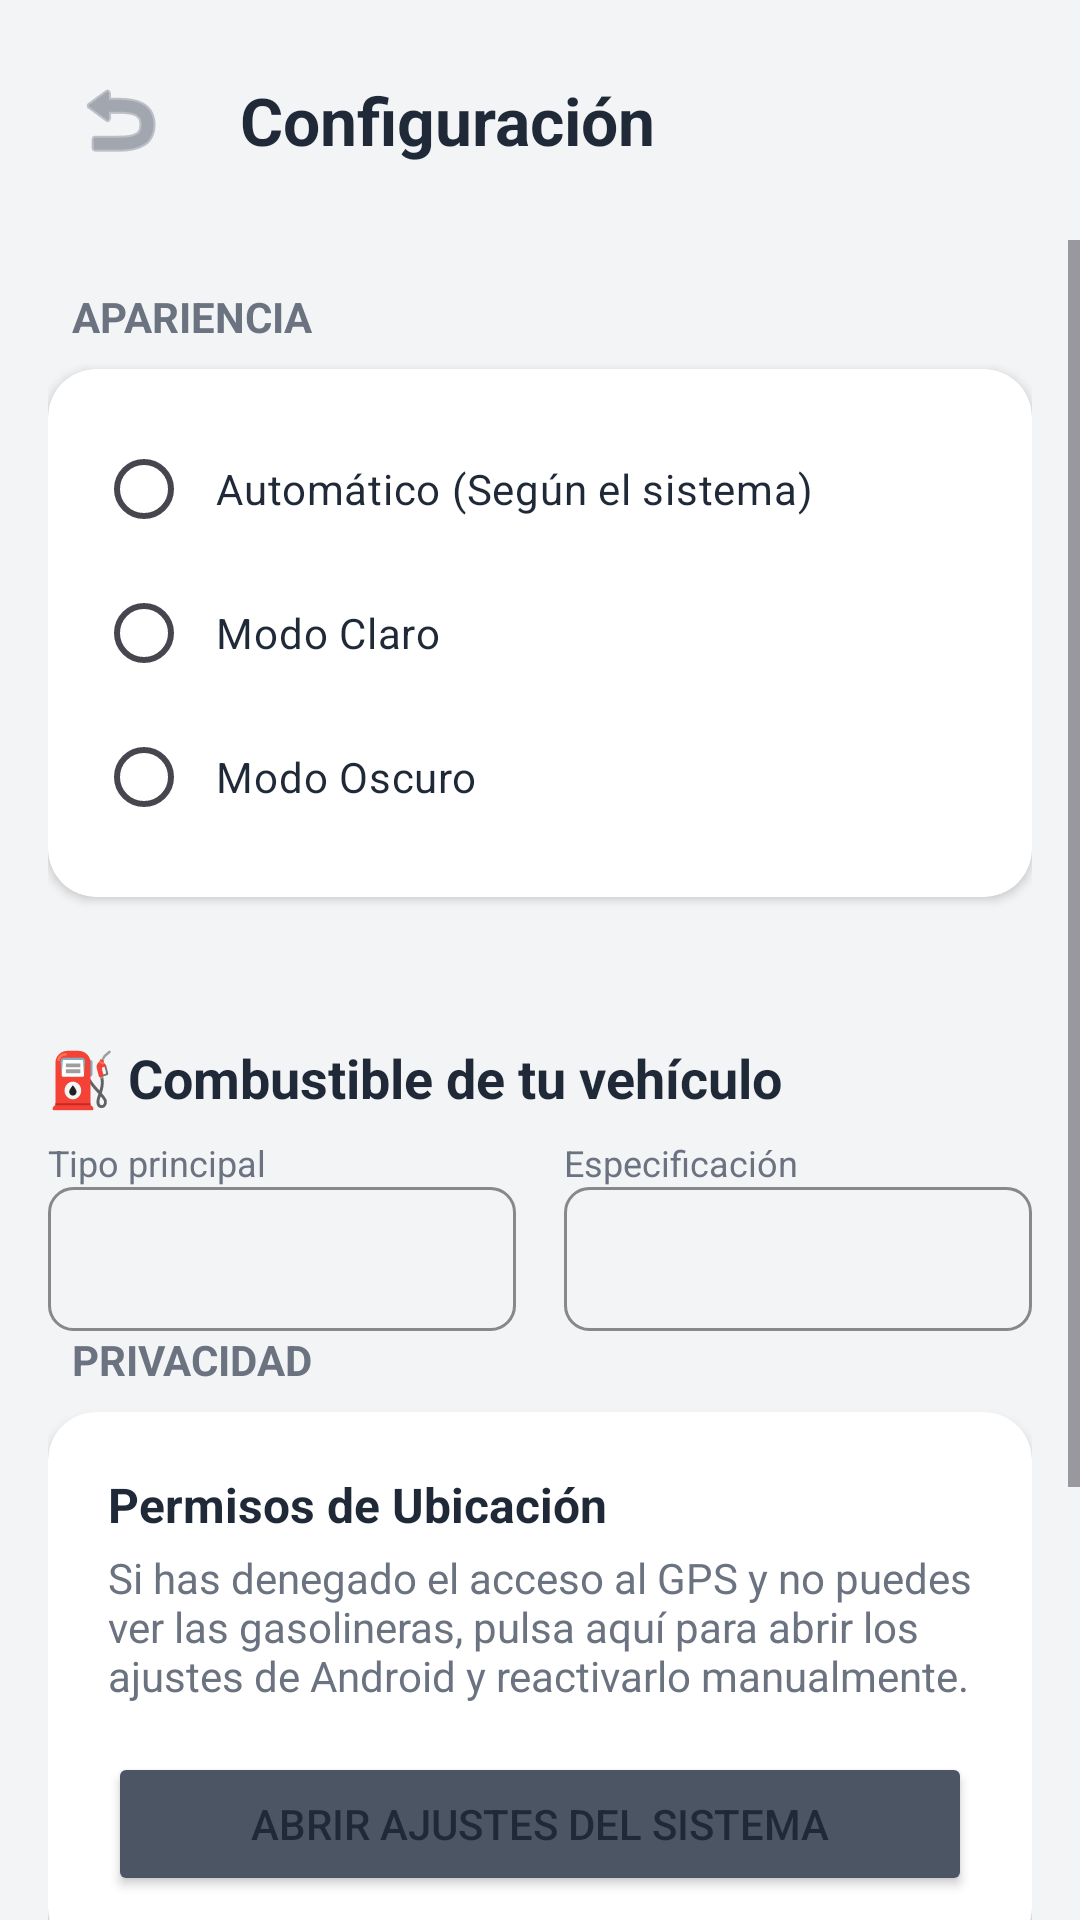

Reconstruct the res/layout file that produces this screen, plus the resources it refers to.
<!-- AndroidManifest.xml: application theme Theme.AhorroDiario -->
<!-- res/layout/activity_configuracion.xml -->
<?xml version="1.0" encoding="utf-8"?>
<LinearLayout
    xmlns:android="http://schemas.android.com/apk/res/android"
    xmlns:app="http://schemas.android.com/apk/res-auto"
    android:layout_width="match_parent"
    android:layout_height="match_parent"
    android:orientation="vertical"
    android:background="@color/fondo_pantalla"
    android:fitsSystemWindows="true">

    <LinearLayout
        android:layout_width="match_parent"
        android:layout_height="wrap_content"
        android:orientation="horizontal"
        android:padding="16dp"
        android:gravity="center_vertical"
        android:elevation="4dp">

        <ImageButton
            android:id="@+id/btnVolverConfig"
            android:layout_width="48dp"
            android:layout_height="48dp"
            android:src="@android:drawable/ic_menu_revert"
            android:background="?attr/selectableItemBackgroundBorderless"
            app:tint="@color/texto_secundario"
            android:contentDescription="Volver" />

        <TextView
            android:layout_width="wrap_content"
            android:layout_height="wrap_content"
            android:text="Configuración"
            android:textSize="22sp"
            android:textStyle="bold"
            android:textColor="@color/texto_principal"
            android:layout_marginStart="16dp"/>
    </LinearLayout>

    <ScrollView
        android:layout_width="match_parent"
        android:layout_height="match_parent"
        android:clipToPadding="false"
        android:paddingBottom="24dp">

        <LinearLayout
            android:layout_width="match_parent"
            android:layout_height="wrap_content"
            android:orientation="vertical"
            android:padding="16dp">

            <TextView
                android:layout_width="wrap_content"
                android:layout_height="wrap_content"
                android:text="Apariencia"
                android:textSize="14sp"
                android:textColor="@color/texto_secundario"
                android:textStyle="bold"
                android:textAllCaps="true"
                android:layout_marginBottom="8dp"
                android:layout_marginStart="8dp"/>

            <androidx.cardview.widget.CardView
                android:layout_width="match_parent"
                android:layout_height="wrap_content"
                android:layout_marginBottom="24dp"
                app:cardCornerRadius="16dp"
                app:cardElevation="2dp"
                app:cardBackgroundColor="@color/fondo_tarjeta">

                <RadioGroup
                    android:id="@+id/rgTema"
                    android:layout_width="match_parent"
                    android:layout_height="wrap_content"
                    android:orientation="vertical"
                    android:padding="16dp">

                    <RadioButton
                        android:id="@+id/rbTemaSistema"
                        android:layout_width="match_parent"
                        android:layout_height="wrap_content"
                        android:text="Automático (Según el sistema)"
                        android:textColor="@color/texto_principal"
                        android:padding="8dp"/>

                    <RadioButton
                        android:id="@+id/rbTemaClaro"
                        android:layout_width="match_parent"
                        android:layout_height="wrap_content"
                        android:text="Modo Claro"
                        android:textColor="@color/texto_principal"
                        android:padding="8dp"/>

                    <RadioButton
                        android:id="@+id/rbTemaOscuro"
                        android:layout_width="match_parent"
                        android:layout_height="wrap_content"
                        android:text="Modo Oscuro"
                        android:textColor="@color/texto_principal"
                        android:padding="8dp"/>
                </RadioGroup>
            </androidx.cardview.widget.CardView>

            <TextView
                android:layout_width="match_parent"
                android:layout_height="wrap_content"
                android:text="⛽ Combustible de tu vehículo"
                android:textSize="18sp"
                android:textStyle="bold"
                android:textColor="@color/texto_principal"
                android:layout_marginTop="24dp"
                android:layout_marginBottom="8dp"/>

            <LinearLayout
                android:layout_width="match_parent"
                android:layout_height="wrap_content"
                android:orientation="horizontal"
                android:baselineAligned="false"
                app:cardCornerRadius="16dp"
                app:cardElevation="2dp"
                app:cardBackgroundColor="@color/fondo_tarjeta">

                <LinearLayout
                    android:layout_width="0dp"
                    android:layout_height="wrap_content"
                    android:layout_weight="1"
                    android:orientation="vertical"
                    android:layout_marginEnd="8dp">

                    <TextView
                        android:layout_width="wrap_content"
                        android:layout_height="wrap_content"
                        android:text="Tipo principal"
                        android:textSize="12sp"
                        android:textColor="@color/texto_secundario"/>

                    <Spinner
                        android:id="@+id/spinnerPrincipal"
                        android:layout_width="match_parent"
                        android:layout_height="48dp"
                        android:background="@drawable/fondo_spinner"/>
                </LinearLayout>

                <LinearLayout
                    android:id="@+id/layoutSubtipo"
                    android:layout_width="0dp"
                    android:layout_height="wrap_content"
                    android:layout_weight="1"
                    android:orientation="vertical"
                    android:layout_marginStart="8dp">

                    <TextView
                        android:layout_width="wrap_content"
                        android:layout_height="wrap_content"
                        android:text="Especificación"
                        android:textSize="12sp"
                        android:textColor="@color/texto_secundario"/>

                    <Spinner
                        android:id="@+id/spinnerSubtipo"
                        android:layout_width="match_parent"
                        android:layout_height="48dp"
                        android:background="@drawable/fondo_spinner"/>
                </LinearLayout>
            </LinearLayout>

            <TextView
                android:layout_width="wrap_content"
                android:layout_height="wrap_content"
                android:text="Privacidad"
                android:textSize="14sp"
                android:textColor="@color/texto_secundario"
                android:textStyle="bold"
                android:textAllCaps="true"
                android:layout_marginBottom="8dp"
                android:layout_marginStart="8dp"/>

            <androidx.cardview.widget.CardView
                android:layout_width="match_parent"
                android:layout_height="wrap_content"
                android:layout_marginBottom="24dp"
                app:cardCornerRadius="16dp"
                app:cardElevation="2dp"
                app:cardBackgroundColor="@color/fondo_tarjeta">

                <LinearLayout
                    android:layout_width="match_parent"
                    android:layout_height="wrap_content"
                    android:orientation="vertical"
                    android:padding="20dp">

                    <TextView
                        android:layout_width="wrap_content"
                        android:layout_height="wrap_content"
                        android:text="Permisos de Ubicación"
                        android:textSize="16sp"
                        android:textColor="@color/texto_principal"
                        android:textStyle="bold"
                        android:layout_marginBottom="4dp"/>

                    <TextView
                        android:layout_width="wrap_content"
                        android:layout_height="wrap_content"
                        android:text="Si has denegado el acceso al GPS y no puedes ver las gasolineras, pulsa aquí para abrir los ajustes de Android y reactivarlo manualmente."
                        android:textSize="14sp"
                        android:textColor="@color/texto_secundario"
                        android:layout_marginBottom="16dp"/>

                    <Button
                        android:id="@+id/btnAbrirAjustesUbicacion"
                        android:layout_width="match_parent"
                        android:layout_height="wrap_content"
                        android:text="Abrir Ajustes del Sistema"
                        android:textColor="@color/texto_principal"
                        android:backgroundTint="@color/fondo_spinner"
                        app:cornerRadius="8dp"/>
                </LinearLayout>
            </androidx.cardview.widget.CardView>

            <Button
                android:id="@+id/btnGuardarConfig"
                android:layout_width="match_parent"
                android:layout_height="56dp"
                android:text="Guardar Configuración"
                android:textAllCaps="false"
                android:textSize="16sp"
                android:textStyle="bold"
                app:cornerRadius="12dp"
                android:layout_marginBottom="24dp"/>

            <TextView
                android:layout_width="match_parent"
                android:layout_height="wrap_content"
                android:text="Ahorro Diario v1.0\nDesarrollado para optimizar tu economía."
                android:textSize="12sp"
                android:textAlignment="center"
                android:textColor="@color/texto_secundario"/>

        </LinearLayout>
    </ScrollView>
</LinearLayout>
<!-- resources referenced by this layout -->
<resources>
  <color name="fondo_pantalla">#F3F4F6</color>
  <color name="fondo_spinner">#4B5563</color>
  <color name="fondo_tarjeta">#FFFFFF</color>
  <color name="texto_principal">#1F2937</color>
  <color name="texto_secundario">#6B7280</color>
  <!-- drawable fondo_spinner (drawable) -->
  <?xml version="1.0" encoding="utf-8"?>
  <shape xmlns:android="http://schemas.android.com/apk/res/android"
      android:shape="rectangle">
  
      <solid android:color="#00000000" />
  
      <stroke
          android:width="1dp"
          android:color="#888888" />
  
      <corners android:radius="8dp" />
  
      <padding
          android:bottom="8dp"
          android:left="12dp"
          android:right="12dp"
          android:top="8dp" />
  </shape>
  <style name="Theme.AhorroDiario" parent="Base.Theme.AhorroDiario" />
  <style name="Base.Theme.AhorroDiario" parent="Theme.Material3.DayNight.NoActionBar">
          
          
      </style>
</resources>
